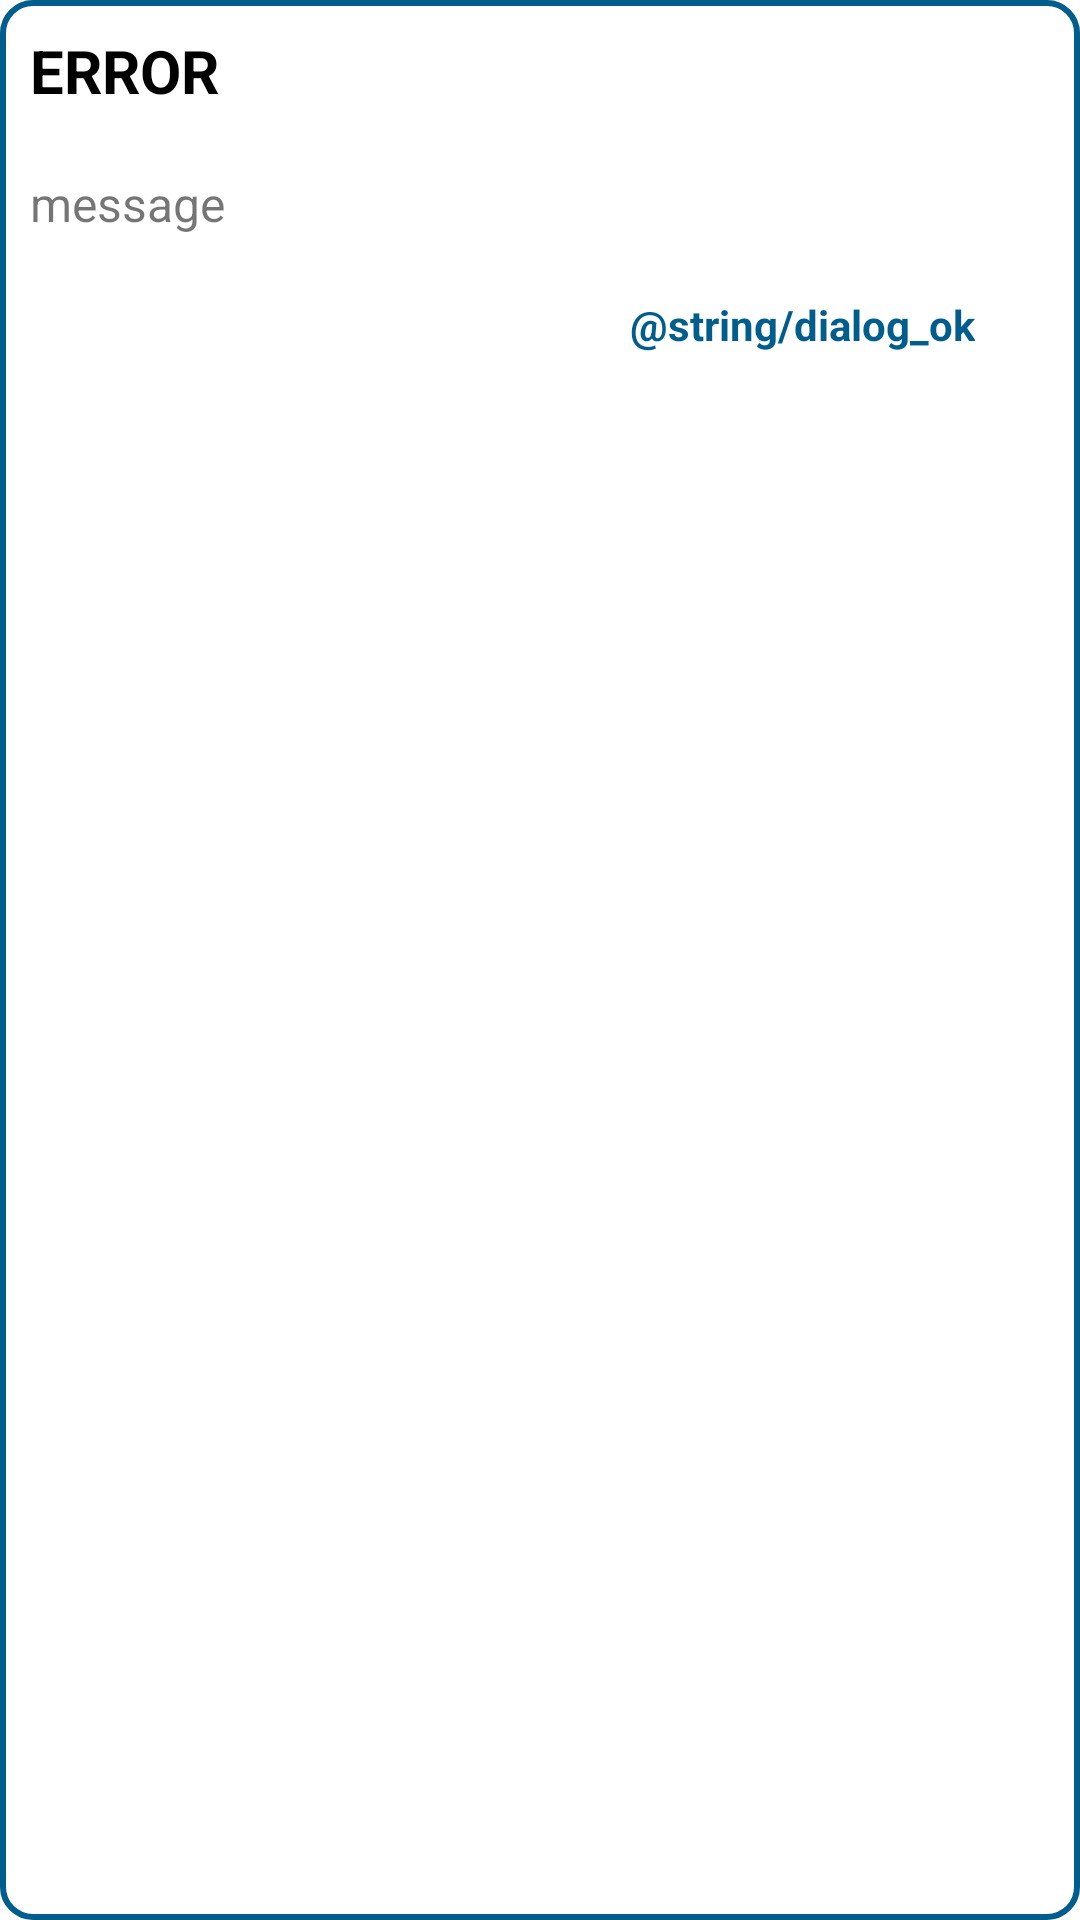

Here is an Android app screen rendered from its layout file. Give the layout XML and the strings, colors and styles it references.
<!-- AndroidManifest.xml: application theme Theme.DaikouPOS -->
<!-- res/layout/fragment_show_alert_dialog.xml -->
<?xml version="1.0" encoding="utf-8"?>
<LinearLayout xmlns:android="http://schemas.android.com/apk/res/android"
    android:layout_width="match_parent"
    android:layout_height="wrap_content"
    android:layout_margin="5dp"
    android:background="@drawable/card_view_shape"
    android:orientation="vertical" >

    <TextView
        android:id="@+id/header"
        android:layout_width="wrap_content"
        android:layout_height="wrap_content"
        android:text="Error"
        android:textAllCaps="true"
        android:layout_margin="10dp"
        android:textColor="@color/black"
        android:textStyle="bold"
        android:textSize="20sp" />

    <TextView
        android:id="@+id/msg"
        android:layout_width="wrap_content"
        android:layout_height="wrap_content"
        android:text="message"
        android:layout_margin="10dp"
        android:textSize="16sp" />

    <LinearLayout
        android:layout_width="match_parent"
        android:layout_height="wrap_content"
        android:gravity="end"
        android:orientation="horizontal">

        <TextView
            android:id="@+id/txtOk"
            android:layout_width="wrap_content"
            android:layout_height="wrap_content"
            android:text="@string/dialog_ok"
            android:textAllCaps="false"
            android:gravity="center"
            android:elevation="1dp"
            android:padding="10dp"
            android:textStyle="bold"
            android:textColor="@color/colorPrimary"
            android:layout_marginEnd="25dp"
            android:layout_marginStart="10dp"/>

    </LinearLayout>

</LinearLayout>
<!-- resources referenced by this layout -->
<resources>
  <color name="black">#FF000000</color>
  <color name="colorPrimary">#005D8C</color>
  <!-- drawable card_view_shape (drawable) -->
  <?xml version="1.0" encoding="utf-8"?>
  <shape xmlns:android="http://schemas.android.com/apk/res/android"
      android:shape="rectangle">
      <solid android:color="@color/white"/>
      <stroke android:width="2dp" android:color="@color/colorPrimary"/>
      <corners android:radius="10dp"/>
  </shape>
  <style name="Theme.DaikouPOS" parent="Theme.MaterialComponents.DayNight.DarkActionBar">
          
          <item name="colorPrimary">@color/colorPrimary</item>
          <item name="colorPrimaryVariant">@color/colorPrimary</item>
          <item name="colorOnPrimary">@color/white</item>
          
          <item name="colorSecondary">@color/teal_200</item>
          <item name="colorSecondaryVariant">@color/teal_700</item>
          <item name="colorOnSecondary">@color/black</item>
          
          <item name="android:statusBarColor">?attr/colorPrimaryVariant</item>
          
      </style>
  <color name="white">#FFFFFFFF</color>
  <color name="teal_200">#FF03DAC5</color>
  <color name="teal_700">#FF018786</color>
</resources>
